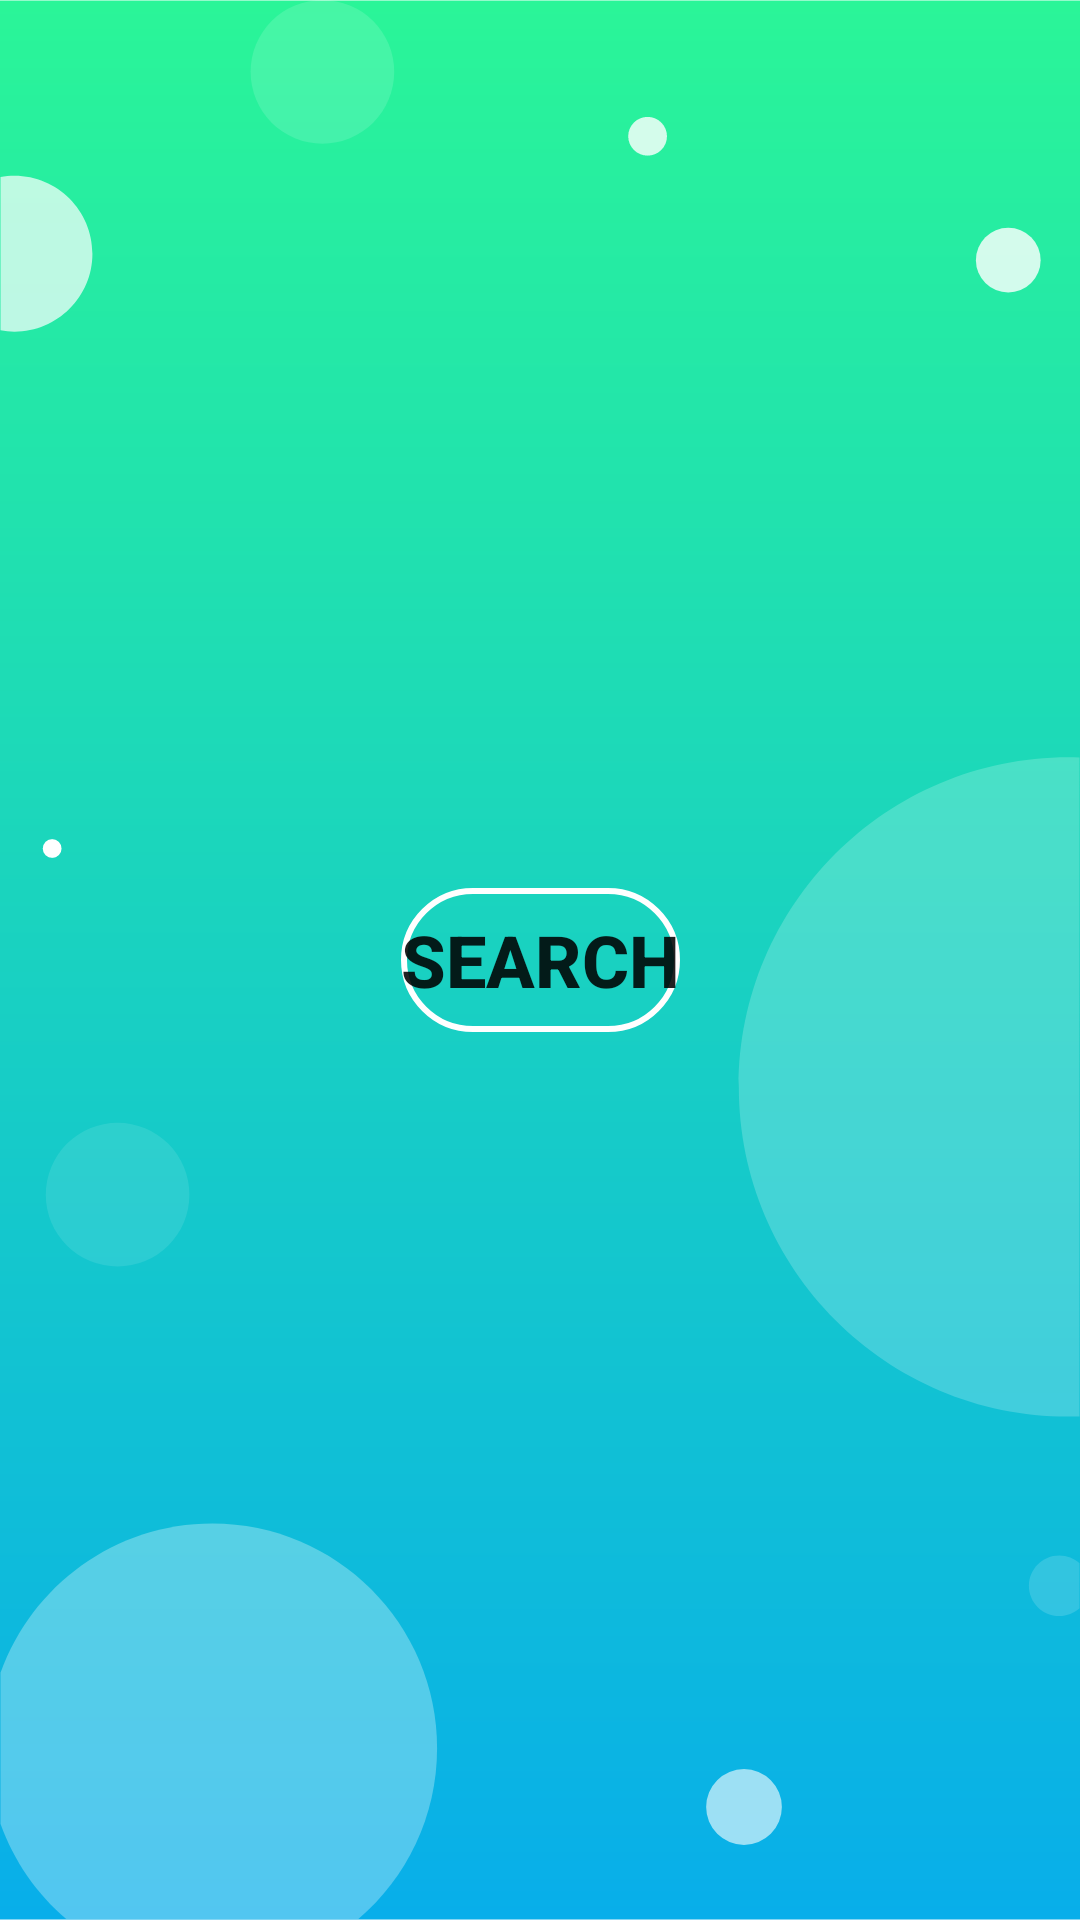

This screen was rendered from an Android layout file. Write that file and the resources it references.
<!-- AndroidManifest.xml: application theme Theme.WeatherApp -->
<!-- res/layout/show_weather_fragment.xml -->
<?xml version="1.0" encoding="utf-8"?>
<androidx.constraintlayout.widget.ConstraintLayout xmlns:android="http://schemas.android.com/apk/res/android"
    xmlns:app="http://schemas.android.com/apk/res-auto"
    xmlns:tools="http://schemas.android.com/tools"
    android:layout_width="match_parent"
    android:layout_height="match_parent"
    android:background="@drawable/ic_background"
    tools:context=".ui.weather.ShowWeatherFragment">

    <Button
        android:id="@+id/button_second"
        android:layout_width="wrap_content"
        android:layout_height="wrap_content"
        android:background="@drawable/button_style"
        android:text="@string/search"
        android:textSize="24sp"
        android:textStyle="bold"
        app:layout_constraintBottom_toBottomOf="parent"
        app:layout_constraintEnd_toEndOf="parent"
        app:layout_constraintStart_toStartOf="parent"
        app:layout_constraintTop_toTopOf="parent"
        tools:ignore="TextContrastCheck" />

    <TextView
        android:id="@+id/city"
        android:layout_width="wrap_content"
        android:layout_height="wrap_content"
        android:textColor="@color/white"
        android:textSize="24sp"
        android:textStyle="bold"
        app:layout_constraintBottom_toTopOf="@+id/button_second"
        app:layout_constraintEnd_toEndOf="parent"
        app:layout_constraintStart_toStartOf="parent"
        app:layout_constraintTop_toTopOf="parent" />

    <TextView
        android:id="@+id/temperature"
        android:layout_width="wrap_content"
        android:layout_height="wrap_content"
        android:layout_marginTop="32dp"
        android:textColor="@color/white"
        android:textSize="24sp"
        android:textStyle="bold"
        app:layout_constraintEnd_toEndOf="parent"
        app:layout_constraintStart_toStartOf="parent"
        app:layout_constraintTop_toBottomOf="@+id/city" />

    <TextView
        android:id="@+id/date"
        android:layout_width="wrap_content"
        android:layout_height="wrap_content"
        android:layout_marginTop="32dp"
        android:textColor="@color/white"
        android:textSize="24sp"
        android:textStyle="bold"
        app:layout_constraintEnd_toEndOf="parent"
        app:layout_constraintStart_toStartOf="parent"
        app:layout_constraintTop_toBottomOf="@+id/temperature" />
</androidx.constraintlayout.widget.ConstraintLayout>
<!-- resources referenced by this layout -->
<resources>
  <!-- drawable button_style (drawable) -->
  <?xml version="1.0" encoding="utf-8"?>
  <shape xmlns:android="http://schemas.android.com/apk/res/android"
      android:shape="rectangle">
      <solid android:color="@android:color/transparent"/>
      <stroke
          android:width="2dp"
          android:color="#FFFFFF"/>
      <corners android:radius="50dp"/>
  </shape>
  <!-- drawable ic_background: vector/xml drawable (drawable, 2581 chars, omitted) -->
  <string name="search">search</string>
  <style name="Theme.WeatherApp" parent="Theme.MaterialComponents.DayNight.DarkActionBar">
          
          <item name="colorPrimary">@color/white</item>
          <item name="colorPrimaryVariant">@color/white</item>
          <item name="colorOnPrimary">@color/white</item>
          
          <item name="colorSecondary">@color/teal_200</item>
          <item name="colorSecondaryVariant">@color/teal_700</item>
          <item name="colorOnSecondary">@color/black</item>
          
          <item name="android:statusBarColor" tools:targetApi="l">?attr/colorPrimaryVariant</item>
          
      </style>
  <!-- not gathered from this repository: default colours our renderer supplied (Android Studio template values) -->
  <color name="teal_200">#FF03DAC5</color>
  <color name="teal_700">#FF018786</color>
  <color name="black">#FF000000</color>
  <color name="white">#FFFFFFFF</color>
</resources>
